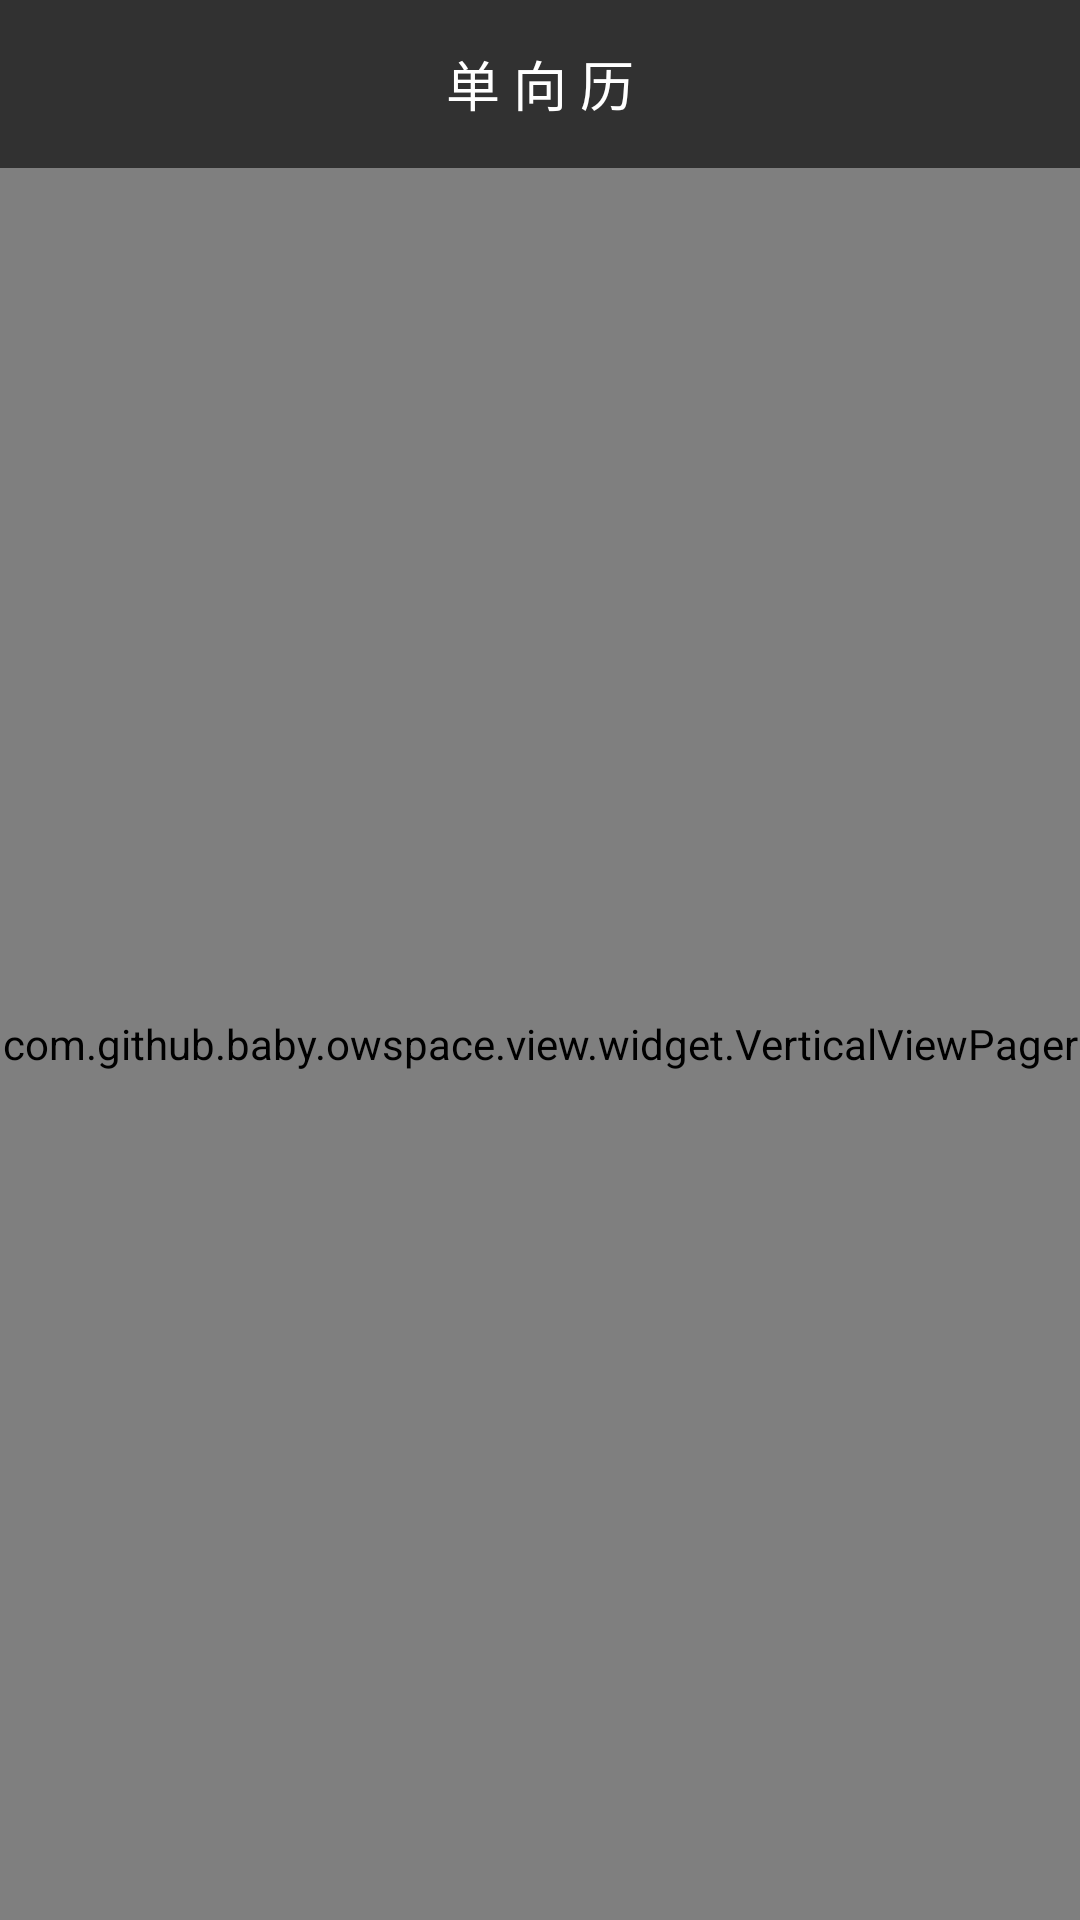

Reconstruct the res/layout file that produces this screen, plus the resources it refers to.
<!-- AndroidManifest.xml: application theme AppThemeLaunch -->
<!-- res/layout/activity_daily.xml -->
<?xml version="1.0" encoding="utf-8"?>
<LinearLayout xmlns:android="http://schemas.android.com/apk/res/android"
    xmlns:app="http://schemas.android.com/apk/res-auto"
    android:orientation="vertical"
    android:layout_width="match_parent"
    android:layout_height="match_parent">
    <android.support.design.widget.AppBarLayout
        android:layout_width="match_parent"
        android:layout_height="wrap_content"
        app:theme="@style/ThemeOverlay.AppCompat.Dark.ActionBar"
        app:popupTheme="@style/ThemeOverlay.AppCompat.Light"
        android:fitsSystemWindows="true">

        <android.support.v7.widget.Toolbar
            android:id="@+id/toolBar"
            android:layout_width="match_parent"
            android:layout_height="?actionBarSize"
            app:popupTheme="@style/ThemeOverlay.AppCompat.Light">

            <TextView
                android:id="@+id/title"
                android:layout_width="wrap_content"
                android:layout_height="wrap_content"
                android:layout_gravity="center"
                android:text="单 向 历"
                android:textColor="@android:color/white"
                android:textSize="18sp" />

        </android.support.v7.widget.Toolbar>
    </android.support.design.widget.AppBarLayout>
    <com.github.baby.owspace.view.widget.VerticalViewPager
        android:id="@+id/view_pager"
        android:layout_width="match_parent"
        android:layout_height="match_parent"/>
</LinearLayout>
<!-- resources referenced by this layout -->
<resources>
  <style name="AppThemeLaunch" parent="AppTheme">
      </style>
  <style name="AppTheme" parent="Theme.AppCompat.Light.NoActionBar">
          
          <item name="colorPrimary">@color/colorPrimary</item>
          <item name="colorPrimaryDark">@color/colorPrimaryDark</item>
          <item name="colorAccent">@color/colorAccent</item>
      </style>
  <color name="colorPrimary">#ff313131</color>
  <color name="colorPrimaryDark">#ff030303</color>
  <color name="colorAccent">#FF4081</color>
</resources>
